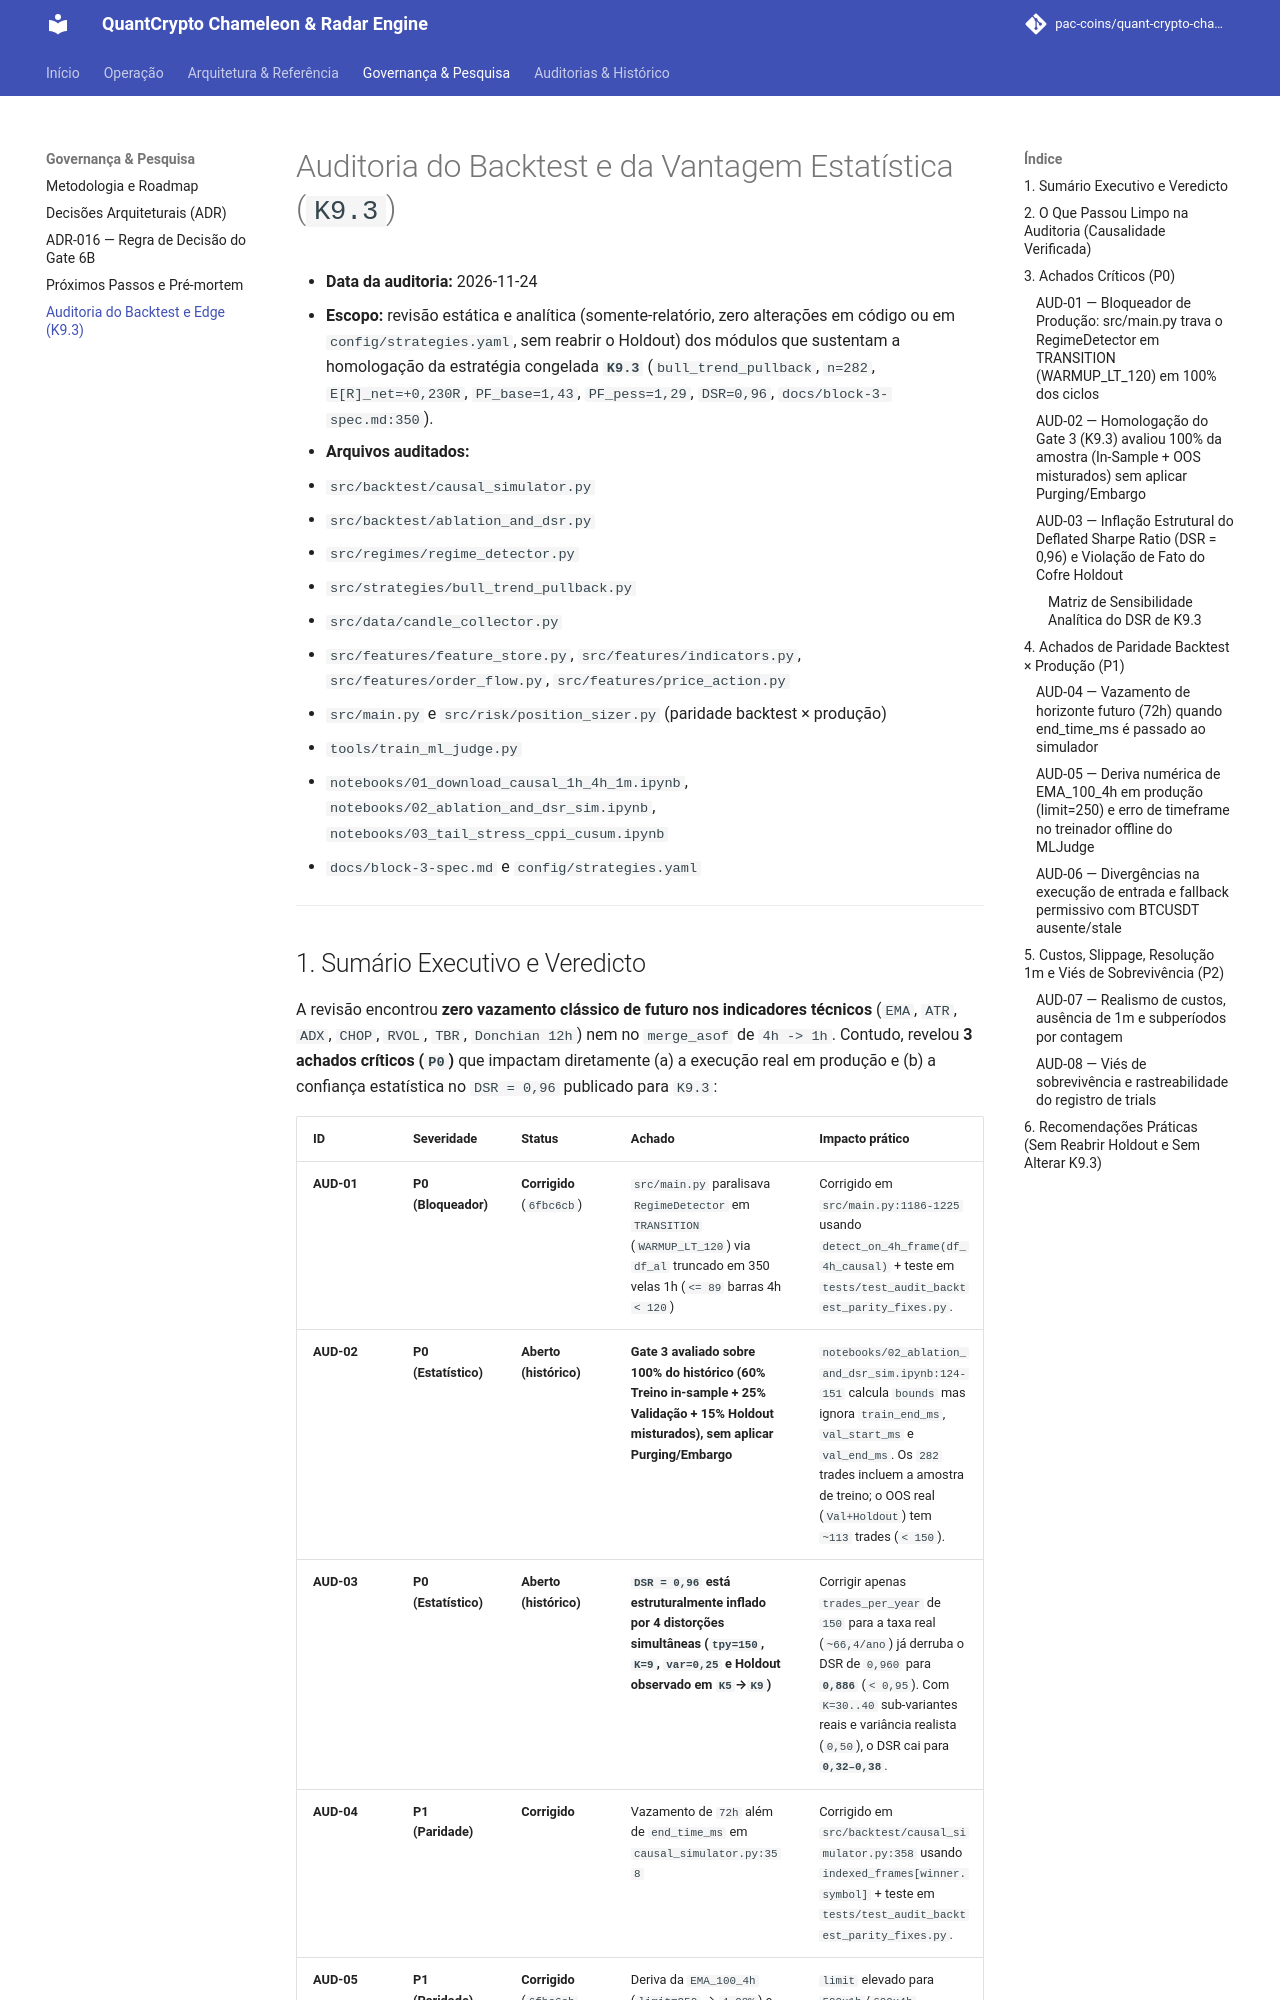

repository: pac-coins/quant-crypto-chameleon-radar-engine · page: backtest-edge-audit/index.html · generator: mkdocs

# Auditoria do Backtest e da Vantagem Estatística (`K9.3`)

* **Data da auditoria:** 2026-11-24
* **Escopo:** revisão estática e analítica (somente-relatório, zero alterações em código ou em `config/strategies.yaml`, sem reabrir o Holdout) dos módulos que sustentam a homologação da estratégia congelada **`K9.3`** (`bull_trend_pullback`, `n=282`, `E[R]_net=+0,230R`, `PF_base=1,43`, `PF_pess=1,29`, `DSR=0,96`, `docs/block-3-spec.md:350`).
* **Arquivos auditados:**
  * `src/backtest/causal_simulator.py`
  * `src/backtest/ablation_and_dsr.py`
  * `src/regimes/regime_detector.py`
  * `src/strategies/bull_trend_pullback.py`
  * `src/data/candle_collector.py`
  * `src/features/feature_store.py`, `src/features/indicators.py`, `src/features/order_flow.py`, `src/features/price_action.py`
  * `src/main.py` e `src/risk/position_sizer.py` (paridade backtest × produção)
  * `tools/train_ml_judge.py`
  * `notebooks/01_download_causal_1h_4h_1m.ipynb`, `notebooks/02_ablation_and_dsr_sim.ipynb`, `notebooks/03_tail_stress_cppi_cusum.ipynb`
  * `docs/block-3-spec.md` e `config/strategies.yaml`

---
